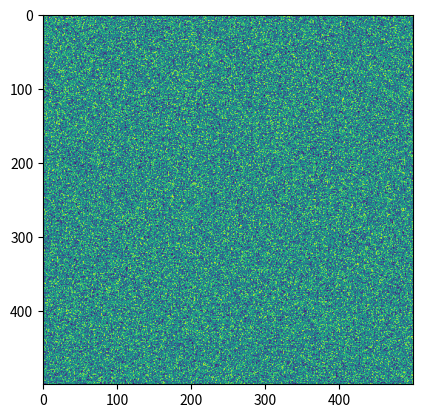

Recreate this plot in Python.
# -*- coding: utf-8 -*-
"""
Created on Wed Aug 19 08:29:25 2020

[redacted]
"""
#LAB1
#Program to write a random image
import numpy as np
import matplotlib.pyplot as plt
random_image=np.random.random([500,500])

plt.imshow(random_image)

